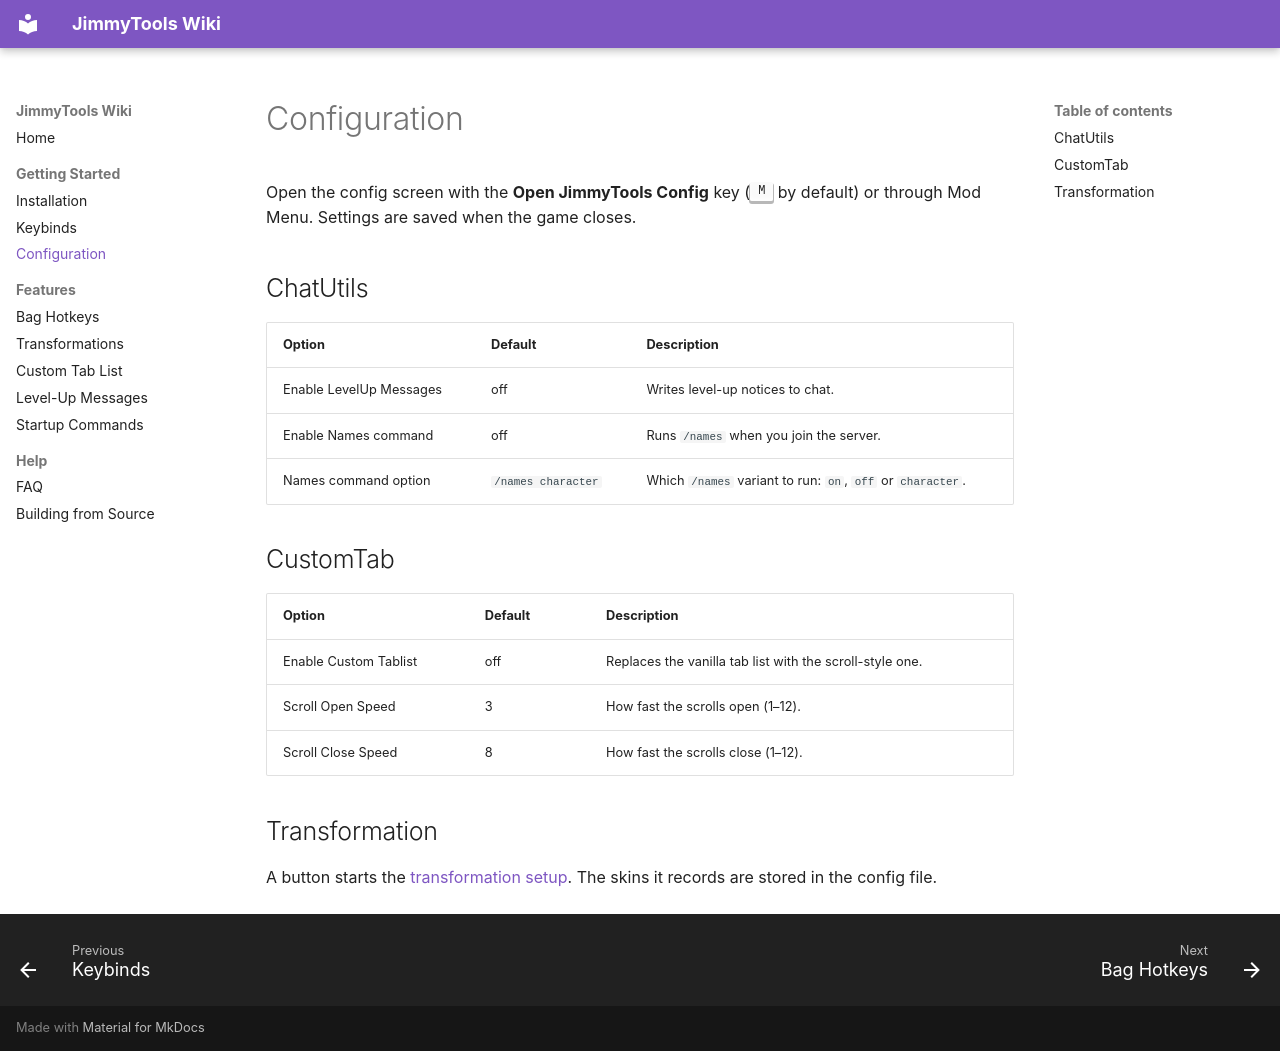

repository: DuelistHeart/jimmytools · page: configuration/index.html · generator: mkdocs

# Configuration

Open the config screen with the **Open JimmyTools Config** key (++m++ by default) or through Mod Menu.
Settings are saved when the game closes.

## ChatUtils

| Option | Default | Description |
|---|---|---|
| Enable LevelUp Messages | off | Writes level-up notices to chat. |
| Enable Names command | off | Runs `/names` when you join the server. |
| Names command option | `/names character` | Which `/names` variant to run: `on`, `off` or `character`. |

## CustomTab

| Option | Default | Description |
|---|---|---|
| Enable Custom Tablist | off | Replaces the vanilla tab list with the scroll-style one. |
| Scroll Open Speed | 3 | How fast the scrolls open (1–12). |
| Scroll Close Speed | 8 | How fast the scrolls close (1–12). |

## Transformation

A button starts the [transformation setup](features/transformations.md). The skins it records are stored in the config file.
